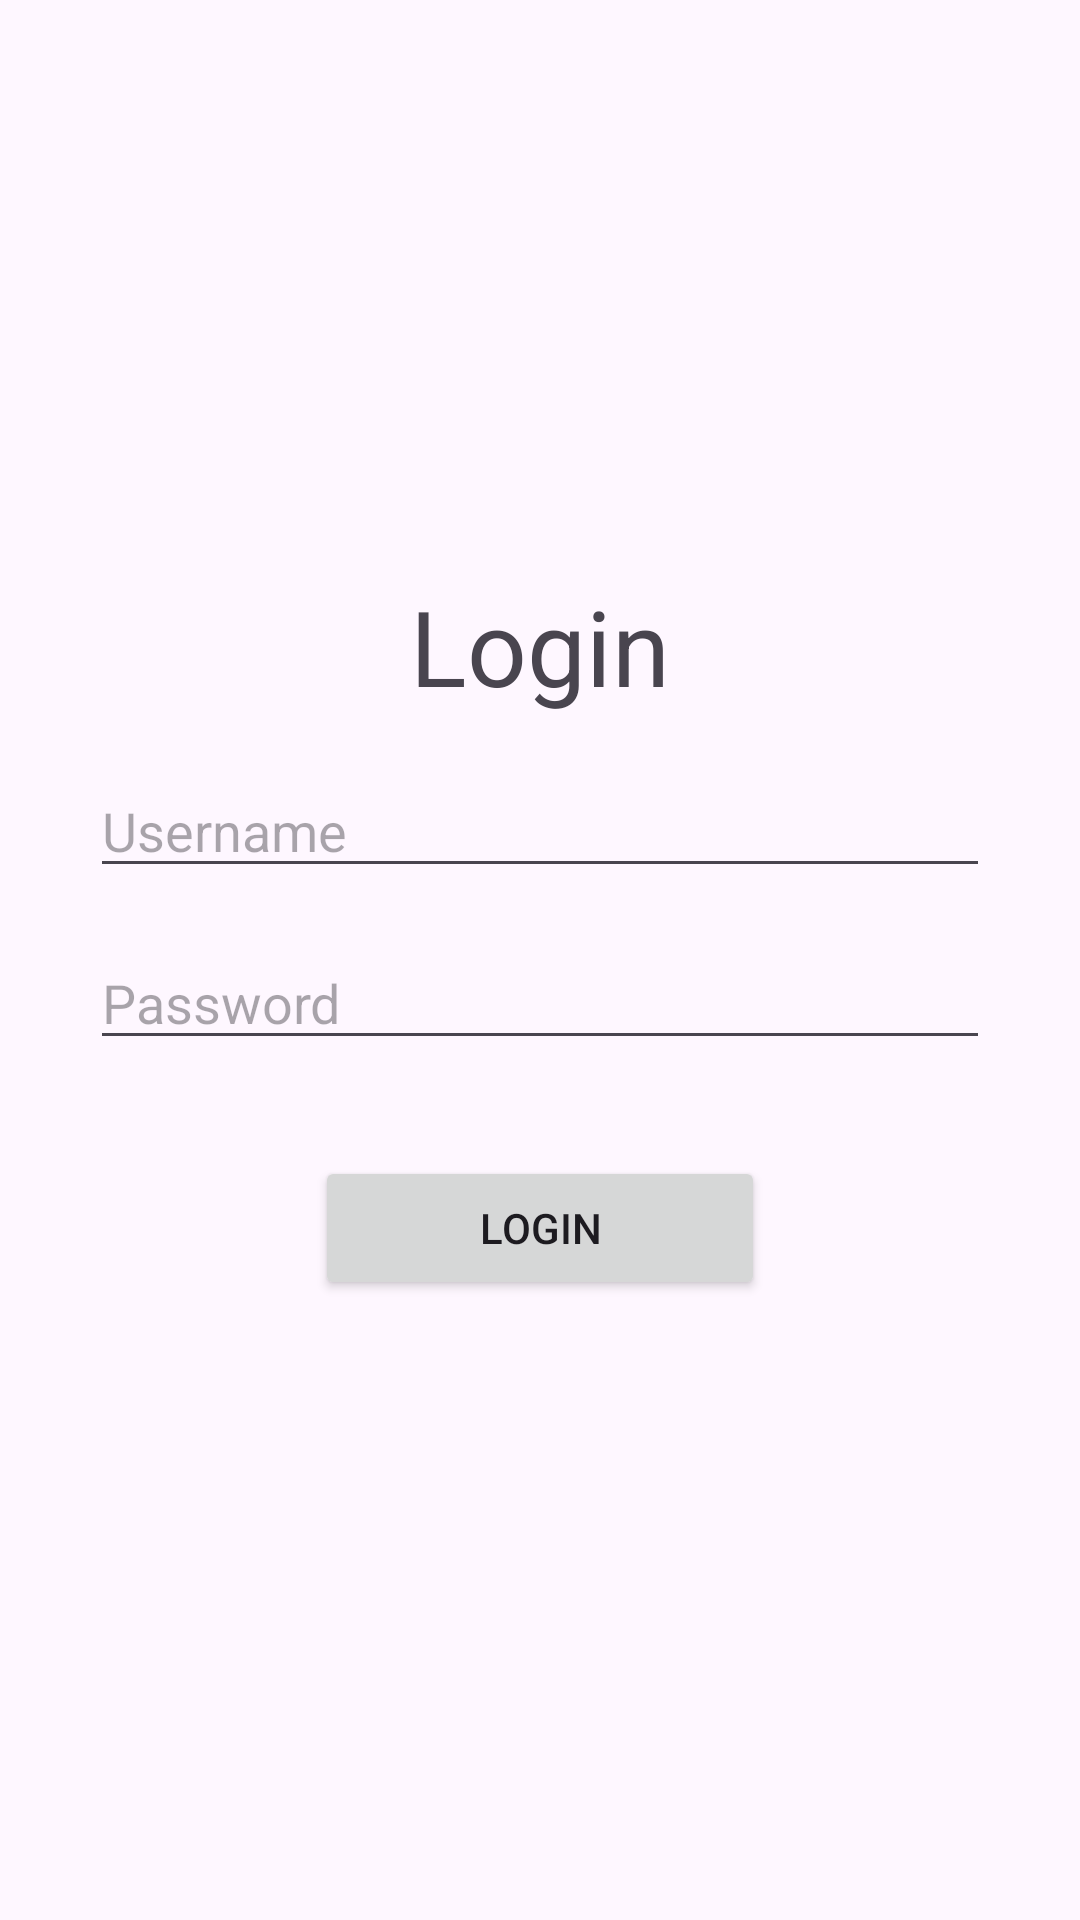

Here is an Android app screen rendered from its layout file. Give the layout XML and the strings, colors and styles it references.
<!-- AndroidManifest.xml: application theme Theme.UTS_PAPB_B2_HamdanMaulanaM -->
<!-- res/layout/activity_main3.xml -->
<?xml version="1.0" encoding="utf-8"?>
<androidx.constraintlayout.widget.ConstraintLayout xmlns:android="http://schemas.android.com/apk/res/android"
    xmlns:app="http://schemas.android.com/apk/res-auto"
    xmlns:tools="http://schemas.android.com/tools"
    android:id="@+id/main"
    android:layout_width="match_parent"
    android:layout_height="match_parent"
    tools:context=".MainActivity3">

    <TextView
        android:id="@+id/welcome"
        android:layout_width="wrap_content"
        android:layout_height="wrap_content"
        android:gravity="center"
        android:text="Login"
        android:textSize="35sp"
        app:layout_constraintEnd_toEndOf="parent"
        app:layout_constraintStart_toStartOf="parent"
        app:layout_constraintTop_toTopOf="@+id/guideline1"/>

    <EditText
        android:id="@+id/username_login"
        android:layout_width="300dp"
        android:layout_height="wrap_content"
        android:layout_marginTop="16dp"
        android:hint="Username"
        android:inputType="textPersonName"
        app:layout_constraintEnd_toEndOf="parent"
        app:layout_constraintStart_toStartOf="parent"
        app:layout_constraintTop_toBottomOf="@+id/welcome"/>

    <EditText
        android:id="@+id/password_login"
        android:layout_width="300dp"
        android:layout_height="wrap_content"
        android:layout_marginTop="16dp"
        android:hint="Password"
        android:inputType="textPassword"
        app:layout_constraintEnd_toEndOf="parent"
        app:layout_constraintStart_toStartOf="parent"
        app:layout_constraintTop_toBottomOf="@+id/username_login"/>

    <Button
        android:layout_width="150dp"
        android:layout_height="wrap_content"
        android:text="Login"
        app:layout_constraintEnd_toEndOf="parent"
        app:layout_constraintStart_toStartOf="parent"
        android:layout_marginTop="32dp"
        app:layout_constraintTop_toBottomOf="@id/password_login" />

    <androidx.constraintlayout.widget.Guideline
        android:id="@+id/guideline1"
        android:layout_width="wrap_content"
        android:layout_height="wrap_content"
        android:orientation="horizontal"
        app:layout_constraintGuide_percent="0.3"/>




</androidx.constraintlayout.widget.ConstraintLayout>
<!-- resources referenced by this layout -->
<resources>
  <style name="Theme.UTS_PAPB_B2_HamdanMaulanaM" parent="Base.Theme.UTS_PAPB_B2_HamdanMaulanaM" />
  <style name="Base.Theme.UTS_PAPB_B2_HamdanMaulanaM" parent="Theme.Material3.DayNight.NoActionBar">
          
          
      </style>
</resources>
